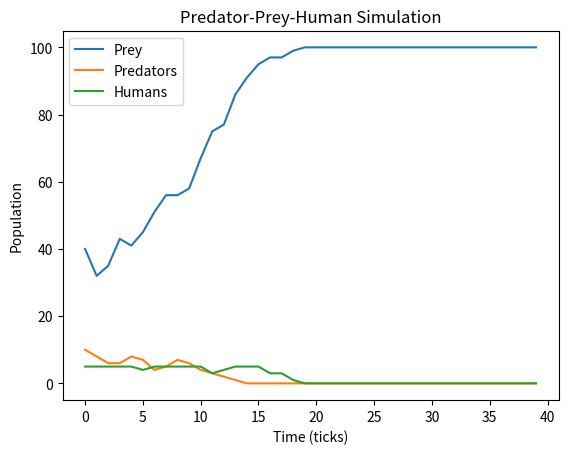

Source code (Python):
"""Homework 3, Problem 3: predator, prey, and human simulation."""
import random
import matplotlib.pyplot as plt


class Island(object):
    """Represent a square island containing animals."""

    def __init__(self, n: int, prey_count: int = 0,
                 predator_count: int = 0, count_humans: int = 0) -> None:
        """Create an empty grid and place the initial animals."""
        if n <= 0 or min(prey_count, predator_count, count_humans) < 0:
            raise ValueError("Island size and animal counts must be valid")
        if prey_count + predator_count + count_humans > n * n:
            raise ValueError("Too many animals for the island")
        self.grid_size = n
        self.grid = []
        for i in range(n):
            self.grid.append([0] * n)
        self.init_animals(prey_count, predator_count, count_humans)

    def init_animals(self, prey_count: int, predator_count: int,
                     count_humans: int) -> None:
        """Place prey, predators, and humans at random empty locations."""
        for animal_class, amount in [(Prey, prey_count),
                                     (Predator, predator_count),
                                     (Human, count_humans)]:
            count = 0
            while count < amount:
                x = random.randint(0, self.grid_size - 1)
                y = random.randint(0, self.grid_size - 1)
                if not self.animal(x, y):
                    animal = animal_class(island=self, x=x, y=y)
                    self.register(animal)
                    count += 1

    def clear_all_moved_flags(self) -> None:
        """Allow all animals to move again at the next tick."""
        for x in range(self.grid_size):
            for y in range(self.grid_size):
                if self.grid[x][y]:
                    self.grid[x][y].clear_moved_flag()

    def size(self) -> int:
        """Return the width of the island."""
        return self.grid_size

    def register(self, animal: "Animal") -> None:
        """Place an animal at its current coordinates."""
        self.grid[animal.x][animal.y] = animal

    def remove(self, animal: "Animal") -> None:
        """Remove an animal from its current location."""
        self.grid[animal.x][animal.y] = 0

    def animal(self, x: int, y: int):
        """Return the animal at a position, or -1 if outside the grid."""
        if 0 <= x < self.grid_size and 0 <= y < self.grid_size:
            return self.grid[x][y]
        return -1

    def __str__(self) -> str:
        """Return the island grid as a string."""
        s = ""
        for j in range(self.grid_size - 1, -1, -1):
            for i in range(self.grid_size):
                if not self.grid[i][j]:
                    s += "{:<3s}".format(".")
                else:
                    s += "{:<3s}".format(str(self.grid[i][j]))
            s += "\n"
        return s

    def count_prey(self) -> int:
        """Return the number of prey currently on the island."""
        count = 0
        for x in range(self.grid_size):
            for y in range(self.grid_size):
                if isinstance(self.animal(x, y), Prey):
                    count += 1
        return count

    def count_predators(self) -> int:
        """Return the number of predators currently on the island."""
        count = 0
        for x in range(self.grid_size):
            for y in range(self.grid_size):
                if isinstance(self.animal(x, y), Predator):
                    count += 1
        return count

    def count_humans(self) -> int:
        """Return the number of humans currently on the island."""
        count = 0
        for x in range(self.grid_size):
            for y in range(self.grid_size):
                if isinstance(self.animal(x, y), Human):
                    count += 1
        return count


class Animal(object):
    """Represent an animal that can move and breed on the island."""

    def __init__(self, island: Island, x: int = 0, y: int = 0,
                 s: str = "A") -> None:
        """Store the animal's island, coordinates, and display name."""
        self.island = island
        self.name = s
        self.x = x
        self.y = y
        self.moved = False

    def position(self) -> tuple:
        """Return the current x and y coordinates."""
        return self.x, self.y

    def __str__(self) -> str:
        """Return the animal's display character."""
        return self.name

    def check_grid(self, type_looking_for: type = int):
        """Return the first neighboring location of the requested type, or 0."""
        offset = [(-1, 1), (0, 1), (1, 1), (-1, 0),
                  (1, 0), (-1, -1), (0, -1), (1, -1)]
        for dx, dy in offset:
            x = self.x + dx
            y = self.y + dy
            if not 0 <= x < self.island.size() or not 0 <= y < self.island.size():
                continue
            if type(self.island.animal(x, y)) == type_looking_for:
                return (x, y)
        return 0

    def move(self) -> None:
        """Move to the first empty neighboring cell if not already moved."""
        if not self.moved:
            location = self.check_grid(int)
            if location:
                self.island.remove(self)
                self.x = location[0]
                self.y = location[1]
                self.island.register(self)
                self.moved = True

    def breed(self) -> None:
        """Create an animal of the same class when the breeding clock expires."""
        if self.breed_clock <= 0:
            location = self.check_grid(int)
            if location:
                self.breed_clock = self.breed_time
                new_animal = self.__class__(self.island, x=location[0],
                                            y=location[1])
                self.island.register(new_animal)

    def clear_moved_flag(self) -> None:
        """Reset the moved flag for the next tick."""
        self.moved = False


class Prey(Animal):
    """Represent prey that moves and breeds."""
    breed_time = 3

    def __init__(self, island: Island, x: int = 0, y: int = 0,
                 s: str = "O") -> None:
        """Initialize prey and its breeding clock."""
        Animal.__init__(self, island, x, y, s)
        self.breed_clock = self.breed_time

    def clock_tick(self) -> None:
        """Decrease the breeding clock by one tick."""
        self.breed_clock -= 1


class Predator(Animal):
    """Represent predators that eat prey, move, breed, and starve."""
    breed_time = 6
    starve_time = 3

    def __init__(self, island: Island, x: int = 0, y: int = 0,
                 s: str = "X") -> None:
        """Initialize the predator's breeding and starving clocks."""
        Animal.__init__(self, island, x, y, s)
        self.starve_clock = self.starve_time
        self.breed_clock = self.breed_time

    def clock_tick(self) -> None:
        """Update clocks and remove the predator if it starves."""
        self.breed_clock -= 1
        self.starve_clock -= 1
        if self.starve_clock <= 0:
            self.island.remove(self)

    def eat(self) -> None:
        """Move onto adjacent prey, eat it, and reset the starving clock."""
        if not self.moved:
            location = self.check_grid(Prey)
            if location:
                self.island.remove(self.island.animal(location[0], location[1]))
                self.island.remove(self)
                self.x = location[0]
                self.y = location[1]
                self.island.register(self)
                self.starve_clock = self.starve_time
                self.moved = True


class Human(Animal):
    """Represent humans that hunt predators, move, breed, and starve."""
    breed_time = 8
    starve_time = 6
    hunt_time = 2

    def __init__(self, island: Island, x: int = 0, y: int = 0,
                 s: str = "H") -> None:
        """Initialize the human's breeding, starving, and hunting clocks."""
        Animal.__init__(self, island, x, y, s)
        self.breed_clock = self.breed_time
        self.starve_clock = self.starve_time
        self.hunt_clock = self.hunt_time

    def clock_tick(self) -> None:
        """Decrease clocks and remove the human if it starves."""
        self.breed_clock -= 1
        self.starve_clock -= 1
        self.hunt_clock -= 1
        if self.starve_clock <= 0:
            self.island.remove(self)

    def hunt(self) -> None:
        """Hunt adjacent predators only when the hunting clock expires."""
        if self.hunt_clock <= 0:
            self.hunt_clock = self.hunt_time
            if not self.moved:
                location = self.check_grid(Predator)
                if location:
                    self.island.remove(self.island.animal(location[0], location[1]))
                    self.island.remove(self)
                    self.x = location[0]
                    self.y = location[1]
                    self.island.register(self)
                    self.starve_clock = self.starve_time
                    self.moved = True


def main(predator_breed_time: int = 6, predator_starve_time: int = 3,
         initial_predators: int = 10, prey_breed_time: int = 3,
         initial_prey: int = 50, size: int = 10, ticks: int = 1000,
         human_breed_time: int = 8, human_starve_time: int = 6,
         human_hunt_time: int = 2, initial_humans: int = 5) -> None:
    """Run the simulation and plot all three animal populations."""
    Predator.breed_time = predator_breed_time
    Predator.starve_time = predator_starve_time
    Prey.breed_time = prey_breed_time
    Human.breed_time = human_breed_time
    Human.starve_time = human_starve_time
    Human.hunt_time = human_hunt_time

    predator_list = []
    prey_list = []
    human_list = []
    isle = Island(size, initial_prey, initial_predators, initial_humans)

    print("Renato Zegarra")
    print("FAU ID: Z23342300")
    print("Homework 3 - Problem 3")
    print("Initial island:")
    print(isle)

    previous_counts = None
    unchanged_ticks = 0
    for i in range(min(ticks, 1000)):
        isle.clear_all_moved_flags()
        for x in range(size):
            for y in range(size):
                animal = isle.animal(x, y)
                if animal:
                    if isinstance(animal, Predator):
                        animal.eat()
                    elif isinstance(animal, Human):
                        animal.hunt()
                    animal.move()
                    animal.breed()
                    animal.clock_tick()

        prey_count = isle.count_prey()
        predator_count = isle.count_predators()
        human_count = isle.count_humans()
        prey_list.append(prey_count)
        predator_list.append(predator_count)
        human_list.append(human_count)
        counts = (prey_count, predator_count, human_count)
        if i % 10 == 0:
            print("Tick {}: Prey {}, Predators {}, Humans {}".format(
                i + 1, prey_count, predator_count, human_count))

        if counts == previous_counts:
            unchanged_ticks += 1
        else:
            unchanged_ticks = 0
        previous_counts = counts
        if unchanged_ticks >= 20:
            print("All populations remained constant for 20 ticks.")
            break

    print("Final island:")
    print(isle)
    print("Final populations: Prey {}, Predators {}, Humans {}".format(
        isle.count_prey(), isle.count_predators(), isle.count_humans()))

    plt.plot(prey_list, label="Prey")
    plt.plot(predator_list, label="Predators")
    plt.plot(human_list, label="Humans")
    plt.xlabel("Time (ticks)")
    plt.ylabel("Population")
    plt.title("Predator-Prey-Human Simulation")
    plt.legend()
    plt.show()


if __name__ == "__main__":
    main()
